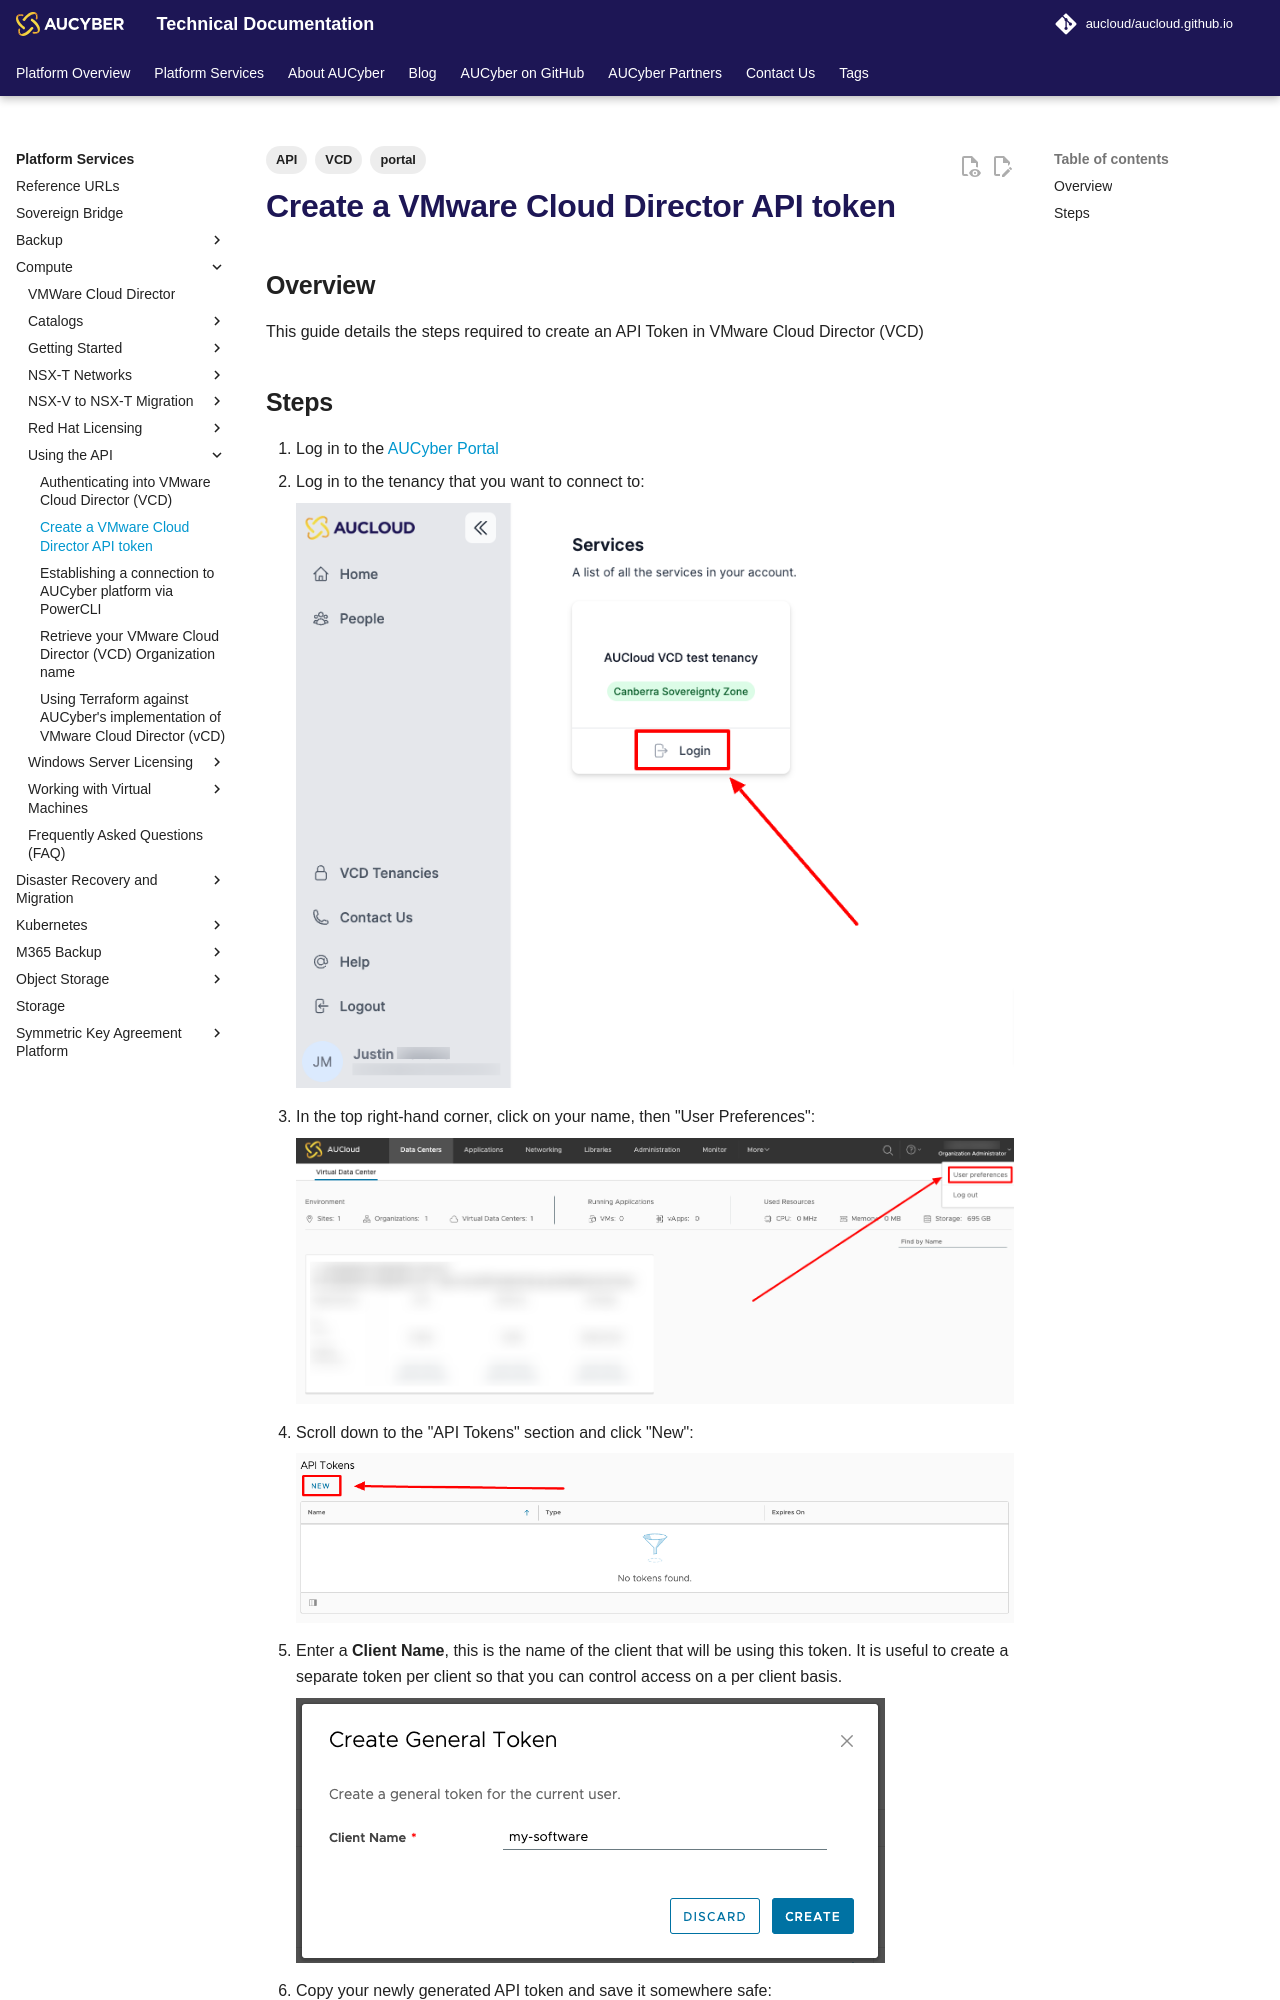

repository: aucloud/aucloud.github.io · page: latest/Platform_Services/Compute/using-the-api-new/create_vcd_api_token/index.html · generator: mkdocs

---
title: Create a VMware Cloud Director API token
description: Create a VMware Cloud Director API token
tags:
    - portal
    - API
    - VCD
---

## Overview

This guide details the steps required to create an API Token in VMware Cloud Director (VCD)
